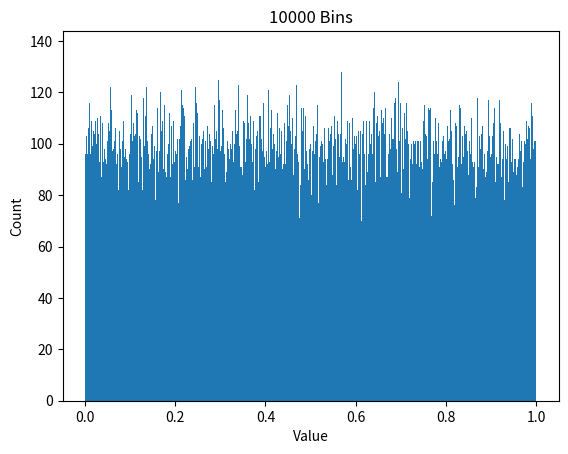

Write Python code to recreate this figure.
import random
import numpy as np
import matplotlib.pyplot as plt
from mpl_toolkits.mplot3d import Axes3D

randlist = []
for i in range (0,1000000):
    randlist.append(random.random())
n = 10000
plt.hist(randlist,n)
plt.title(str(n)+" Bins")
plt.ylabel("Count")
plt.xlabel("Value")
plt.show()

arr = np.array(randlist)

# values by hand or what 
mean = np.mean(arr)

var_arr = (arr-mean)**2
var = np.mean(var_arr)
# divide by n, not n-1 for total data, not sample
std = var**(1/2)

skew_arr = ((arr-mean)/std)**3
skew = np.mean(skew_arr)

kurt_arr = ((arr-mean)/std)**4
kurt = np.mean(kurt_arr)
print()
print("Data statistics for list of length",len(randlist))
print("Mean: ", mean)
print("Variance: ", var)
print("Skewness: ", skew)
print("Kurtosis: ", kurt)
print()

uni = np.linspace(0,1,1000000,endpoint = False) # don't make 1 an option
uni_mean = np.mean(uni)
uni_std = np.std(uni)
uni_var = uni_std**2
uni_skew_arr =  ((uni-uni_mean)/uni_std)**3
uni_skew = np.mean(uni_skew_arr)
uni_kurt_arr =  ((uni-uni_mean)/uni_std)**4
uni_kurt = np.mean(uni_kurt_arr)

# uniform values
# mean = 0.5 
# var = 0.083.. = 1/12 
# skew = 0
# kurt = 1.8

print()
print("Deviations from uniform for list of length",len(randlist))
print("deviation of mean:",np.abs(0.5-mean))
print("deviation of variance:",np.abs(1/12 - var))
print("deviation of skewness:",np.abs(skew))
print("deviation of kurtosis:",np.abs(1.8-kurt))
print()


#generating random sphere coords
#radius always same 

r = 1 

def colatitude(): 
    return random.random()*np.pi
def azimuthal():
    return random.random()*np.pi*2

coord = (1,azimuthal(),colatitude())

# rejection method - box and sphere
# this is worse because it uses cartesian
def rejection_coord(radius):
    in_sphere = True 
    while in_sphere:
        x = (random.random()*2) -1 
        y = (random.random()*2) -1 
        z = (random.random()*2) -1 
        if (x*x)+(y*y)+(z*z)==radius*radius: 
            in_sphere = False
            return (x,y,z)
